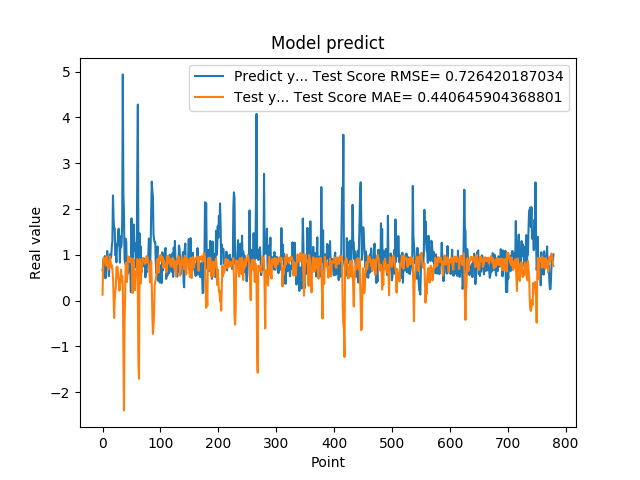

Values plotted in this chart, from the file beside it:
6.645399928092956543e-01, 1.322846787337952634e-01
7.571684122085571289e-01, 7.178046727527767068e-01
9.052469730377196155e-01, 9.376174524320480819e-01
6.141330003738403320e-01, 8.890850373107883620e-01
9.733130335807800293e-01, 8.183558228758864850e-01
4.894390106201171875e-01, 9.104028480081334251e-01
8.408679962158203125e-01, 7.588831004621108267e-01
6.755350232124328613e-01, 9.654232396060816734e-01
1.084153056144714355e+00, 8.648660430441450497e-01
9.314100146293641247e-01, 8.562271892933859263e-01
7.633988261222839355e-01, 6.790999593294202441e-01
5.357339978218078613e-01, 8.134797316164544823e-01
7.839810252189636230e-01, 8.798061150541400810e-01
1.015287995338439941e+00, 9.630904098876897912e-01
9.259430170059204102e-01, 8.385108336077948810e-01
9.717460274696348987e-01, 7.293115382459233187e-01
1.176299691200256348e+00, 7.771125390085340534e-01
1.307337045669555664e+00, 6.828701460580244298e-01
2.298435926437377930e+00, 5.166012967350195328e-01
1.808241009712219238e+00, 1.148056195038335975e-01
1.570945024490356445e+00, -3.771243857205110461e-01
1.578516006469726562e+00, 2.193834990078042183e-02
9.928810000419614479e-01, 1.816687035762448443e-01
1.017398953437805176e+00, 3.053751370031592693e-01
8.378469944000244141e-01, 7.206145950603352057e-01
1.246340990066528320e+00, 7.437583026979338596e-01
1.209630966186523438e+00, 7.290215189233943960e-01
1.519726991653442383e+00, 4.991307860682127062e-01
1.571495056152343750e+00, 4.292507954806987214e-01
1.278105020523071289e+00, 2.175356901290448342e-01
8.304439187049865723e-01, 2.570201024762280295e-01
1.402015686035156250e+00, 5.504306348231237100e-01
1.162554860115051270e+00, 6.758520032744562700e-01
1.253835797309875710e+00, 4.030161088393172664e-01
1.791844010353088379e+00, 5.414909343374570971e-01
4.939970970153808594e+00, 3.141494319110643141e-01
2.394351005554199219e+00, -9.628995706627170303e-01
1.886527061462402344e+00, -2.395702454797532077e+00
9.099829792976381615e-01, -4.623538253284681931e-01
8.112999796867370605e-01, 8.382782086734634486e-02
1.351788043975830078e+00, 8.265731515483262237e-01
1.283630967140197754e+00, 7.030822926731125078e-01
4.846229851245880127e-01, 4.082880959259512221e-01
8.322510123252868652e-01, 5.488851303669046722e-01
5.959370136260986328e-01, 9.675566485842672648e-01
6.860110163688659668e-01, 8.567158158983206873e-01
8.153510093688964844e-01, 9.533838321691348039e-01
6.998159885406494141e-01, 9.292883210351462475e-01
6.866139769554138184e-01, 8.821928851820037831e-01
1.826770007610321045e-01, 9.253321644636535170e-01
1.796682000160217507e+00, 8.521088129682602430e-01
7.204269766807556152e-01, 7.667931358042145984e-01
6.408870220184326172e-01, 1.668705872904029663e-01
1.001817584037780762e+00, 9.132148889294040561e-01
1.660804033279418945e+00, 8.945583393102067848e-01
1.085010051727295144e+00, 4.977111162306901426e-01
1.099555015563964844e+00, 2.299531230236883939e-01
1.254430413246154785e+00, 6.368095459099855082e-01
7.186369895935058594e-01, 5.808612940845048200e-01
8.902019858360290527e-01, 5.757007577693570299e-01
2.849014520645141602e+00, 9.060331710409750272e-01
... 719 more rows
